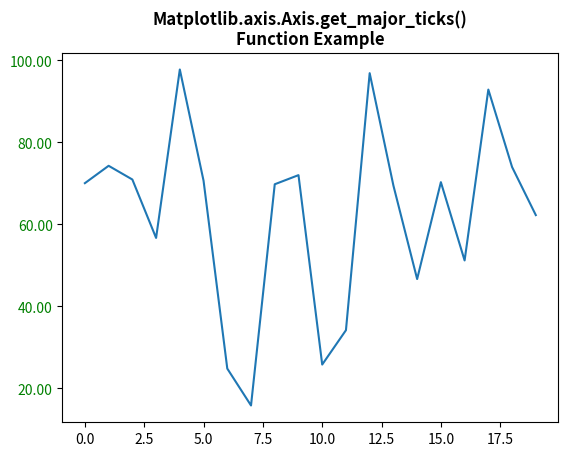

The matplotlib source for this figure:
# Implementation of matplotlib function
import numpy as np
from matplotlib.axis import Axis
import matplotlib.pyplot as plt
import matplotlib.ticker as ticker

np.random.seed(19680801)

fig, ax = plt.subplots()
ax.plot(100 * np.random.rand(20))

formatter = ticker.FormatStrFormatter('%1.2f')
Axis.set_major_formatter(ax.yaxis, formatter)

print("Value of get_major_ticks() :")
for tick in ax.yaxis.get_major_ticks(2):
    tick.label1.set_color('green')
    print(tick)

plt.title("Matplotlib.axis.Axis.get_major_ticks()\n\
Function Example", fontsize=12, fontweight='bold')

plt.show()
